2-way image classification set "Move-Detection-Cube-2" from GitHub (felikemath/Rubik-s-Cube-Move-Detection); label vocabulary: moving, still.

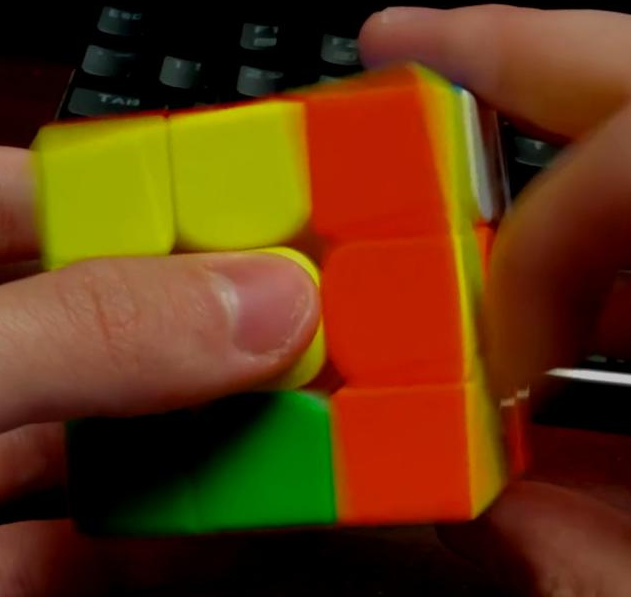
Label: moving

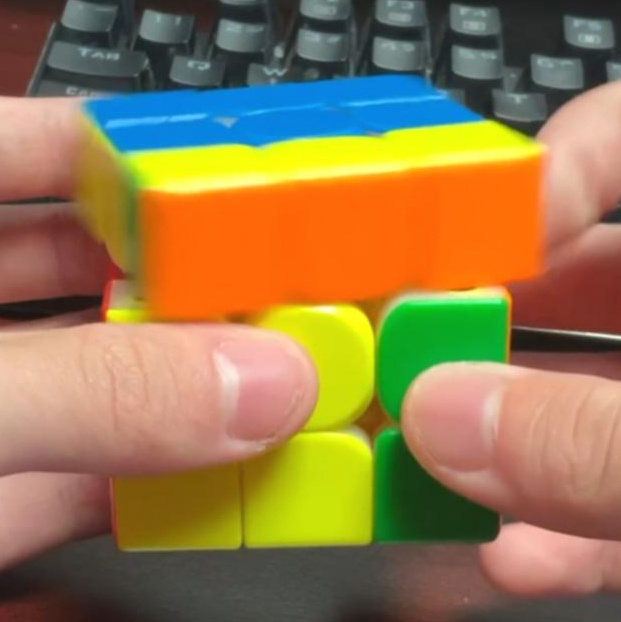
Label: moving

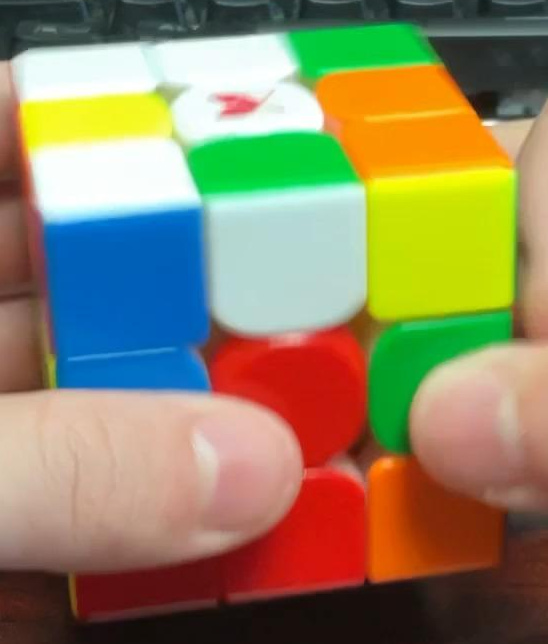
Label: still

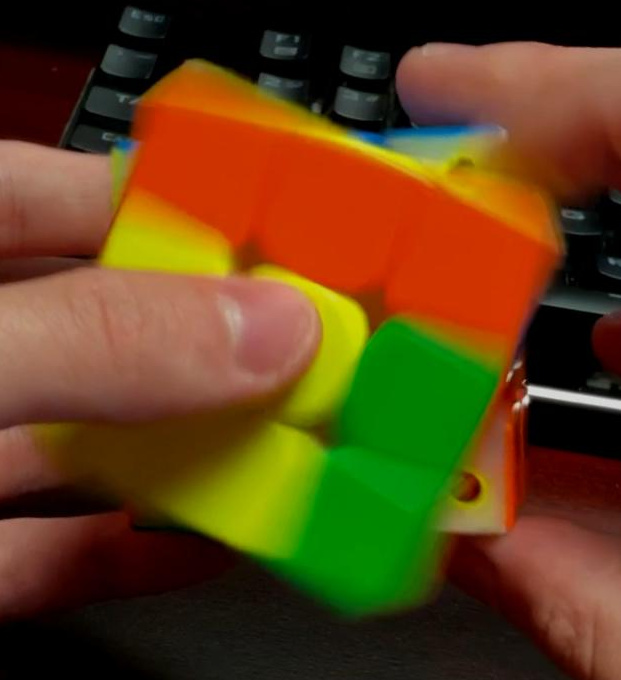
Label: moving

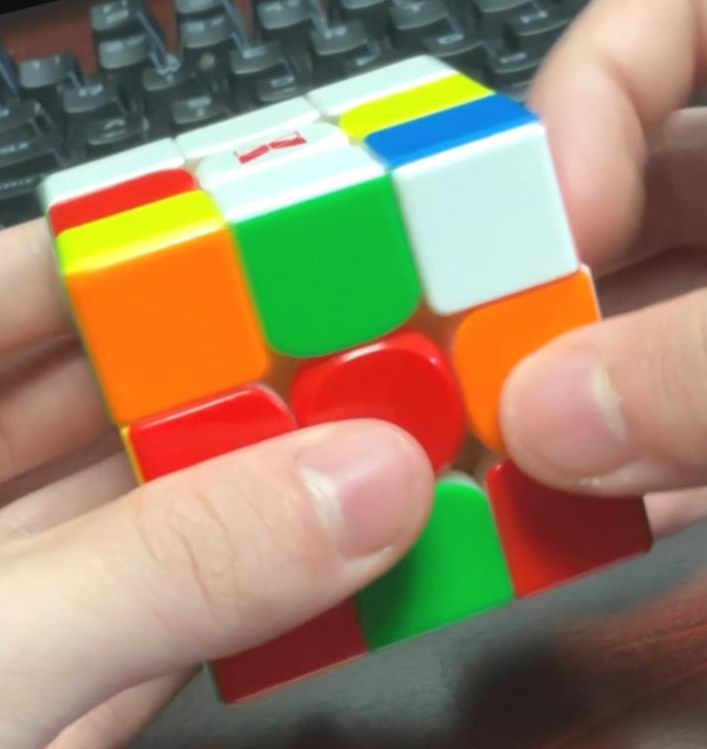
Label: still

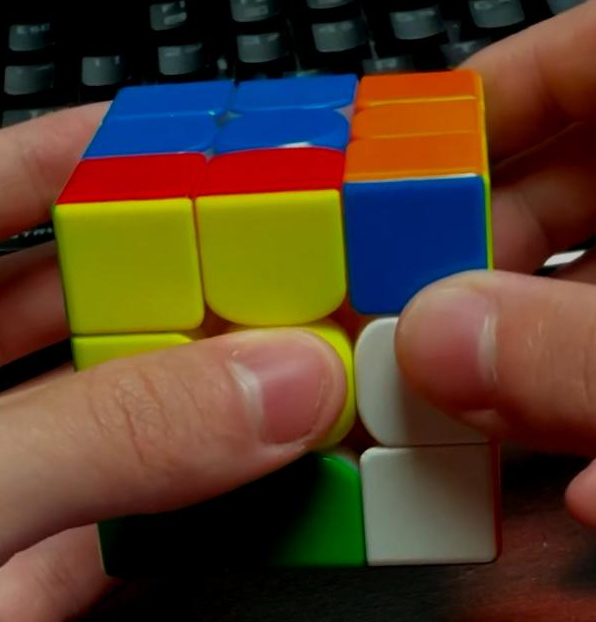
Label: still
